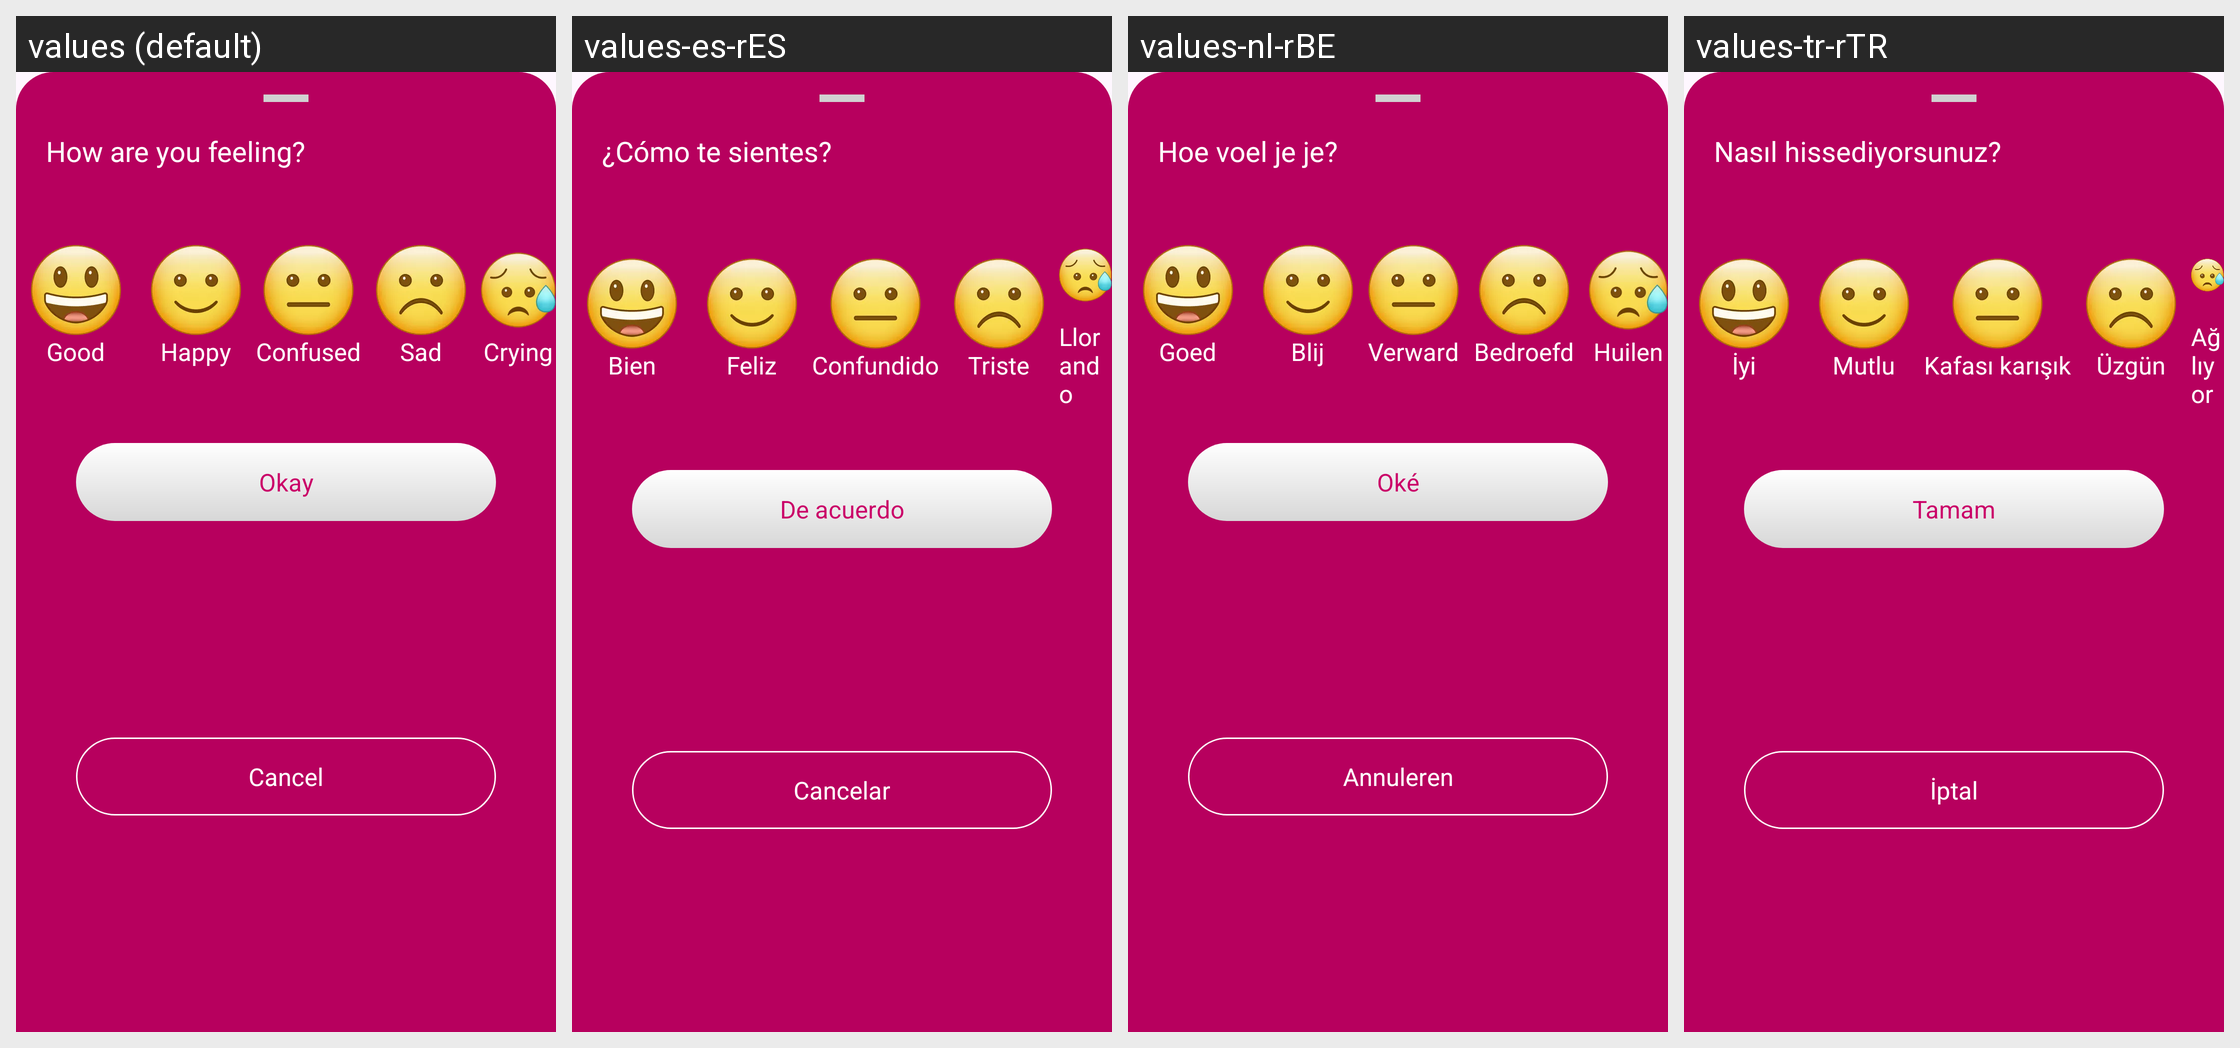

This grid shows one Android layout under several languages. Give, for every string resource on the screen, its name, the default text and each shown locale's text.
Android screen res/layout/mood_layout.xml rendered under 4 locales, left to right: values (default), values-es-rES, values-nl-rBE, values-tr-rTR. Device: Nexus 5 (rendered at 1080×1920; each locale shown at half size, 540×960, under a caption strip naming it); theme Theme.DailyDairy.
Other locales in the repository, not shown: values-de-rBE, values-fr-rFR, values-ja, values-ko-rKP, values-pt-rPT, values-ru-rRU, values-ur-rPK, values-zh-rCN.
Strings drawn on this screen, with the default value and each locale's value (text and hints the layout hard-codes, and strings that could not be matched under every locale, appear in the picture but are not listed):

how_are_you_feeling
  values: How are you feeling?
  values-es-rES: ¿Cómo te sientes?
  values-nl-rBE: Hoe voel je je?
  values-tr-rTR: Nasıl hissediyorsunuz?

good
  values: Good
  values-es-rES: Bien
  values-nl-rBE: Goed
  values-tr-rTR: İyi

happy
  values: Happy
  values-es-rES: Feliz
  values-nl-rBE: Blij
  values-tr-rTR: Mutlu

confused
  values: Confused
  values-es-rES: Confundido
  values-nl-rBE: Verward
  values-tr-rTR: Kafası karışık

sad
  values: Sad
  values-es-rES: Triste
  values-nl-rBE: Bedroefd
  values-tr-rTR: Üzgün

crying
  values: Crying
  values-es-rES: Llorando
  values-nl-rBE: Huilen
  values-tr-rTR: Ağlıyor

okay
  values: Okay
  values-es-rES: De acuerdo
  values-nl-rBE: Oké
  values-tr-rTR: Tamam

cancel
  values: Cancel
  values-es-rES: Cancelar
  values-nl-rBE: Annuleren
  values-tr-rTR: İptal
